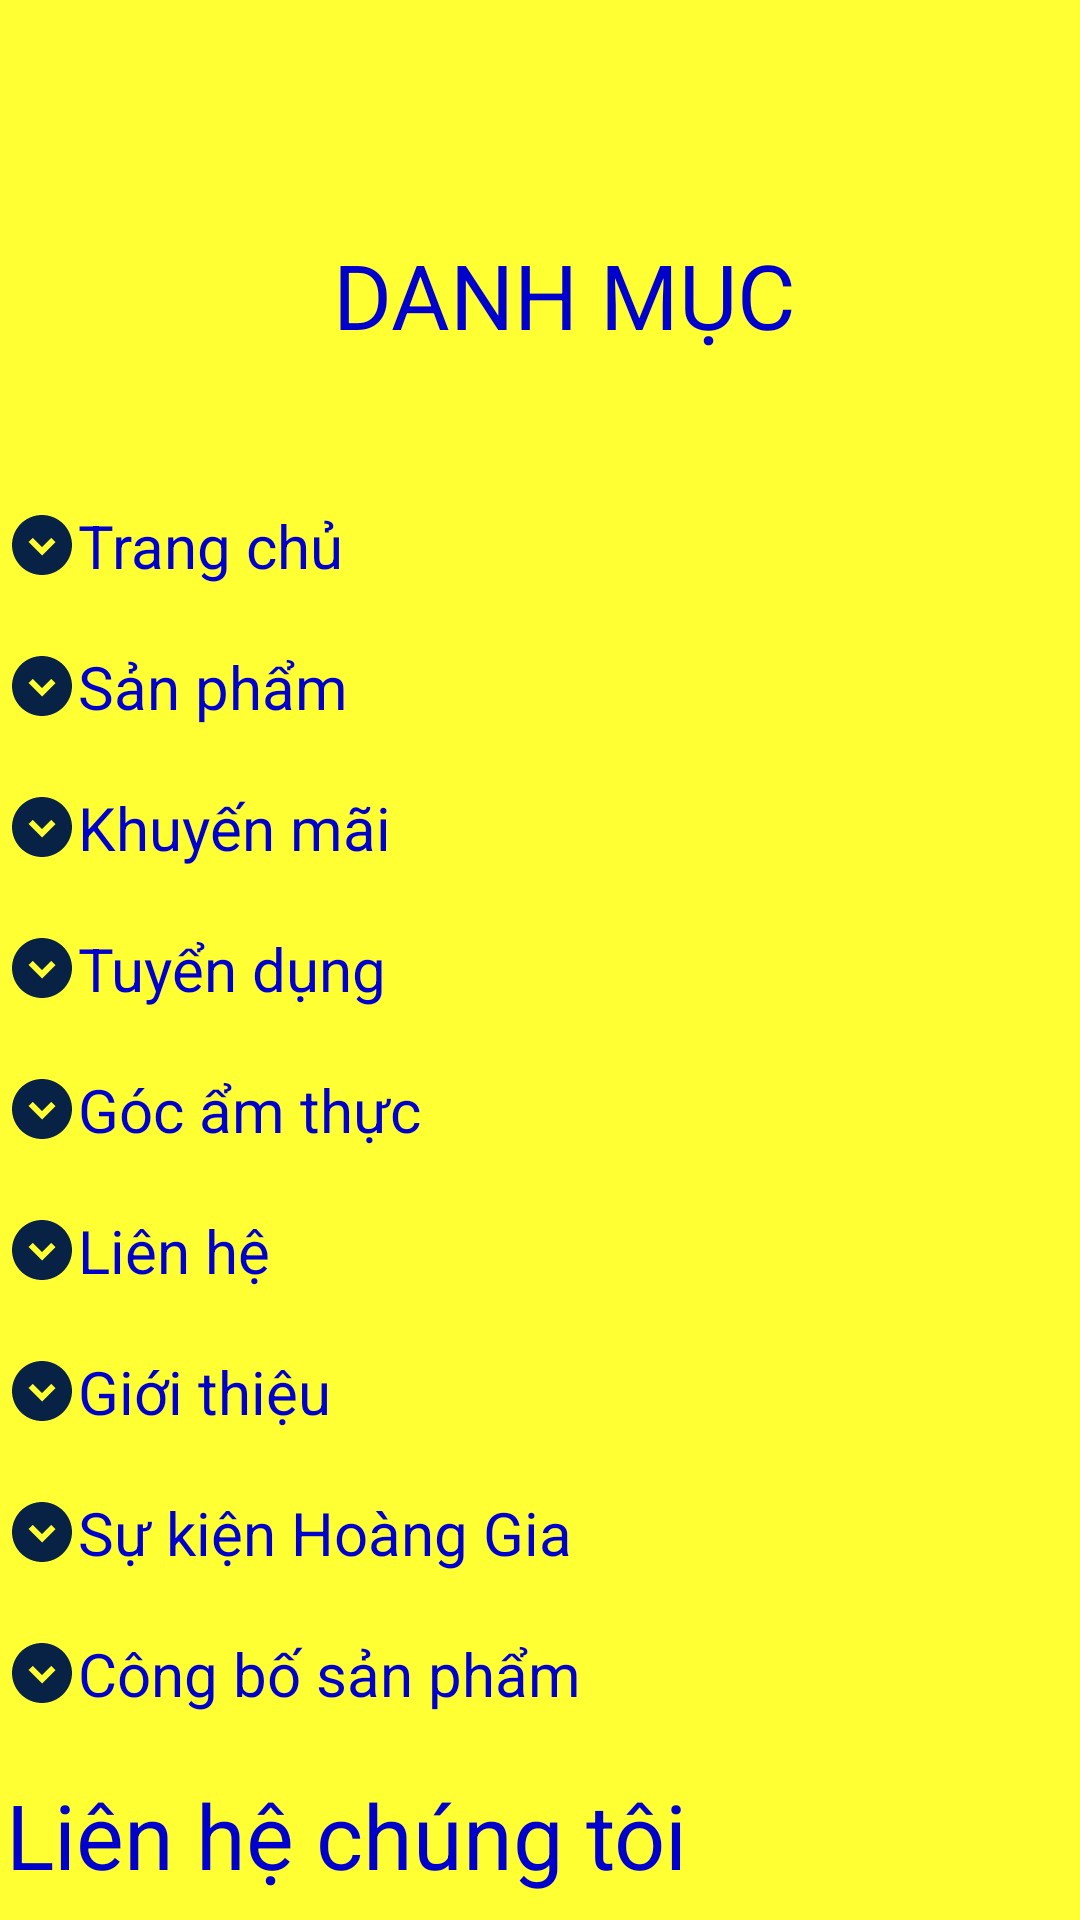

This screen was rendered from an Android layout file. Write that file and the resources it references.
<!-- AndroidManifest.xml: application theme Theme.HaiSanApp -->
<!-- res/layout/activity_setting.xml -->
<?xml version="1.0" encoding="utf-8"?>
<androidx.constraintlayout.widget.ConstraintLayout
    xmlns:android="http://schemas.android.com/apk/res/android"
    xmlns:app="http://schemas.android.com/apk/res-auto"
    xmlns:tools="http://schemas.android.com/tools"
    android:layout_width="match_parent"
    android:layout_height="match_parent"
    android:background="#FFFF33"
    tools:context=".activities.SettingActivity">

    <ScrollView
        android:id="@+id/scrollView"
        android:layout_width="372dp"
        android:layout_height="641dp"
        android:layout_marginStart="16dp"
        android:layout_marginTop="78dp"
        app:layout_constraintEnd_toEndOf="parent"
        app:layout_constraintStart_toStartOf="parent"
        app:layout_constraintTop_toTopOf="parent">

        <LinearLayout
            android:layout_width="match_parent"
            android:layout_height="wrap_content"
            android:orientation="vertical">

            <TextView
                android:layout_width="match_parent"
                android:layout_height="wrap_content"
                android:layout_marginBottom="50dp"
                android:gravity="center"
                android:text="DANH MỤC"
                android:textColor="#0000cc"
                android:textSize="30dp"
                app:layout_constraintEnd_toEndOf="parent"
                app:layout_constraintStart_toStartOf="parent" />

            <TextView
                android:layout_width="match_parent"
                android:layout_height="wrap_content"
                android:layout_marginBottom="20dp"
                android:drawableLeft="@drawable/baseline_expand_circle_down_24"
                android:text="Trang chủ"
                android:textColor="#0000cc"
                android:textSize="20dp"
                app:layout_constraintEnd_toEndOf="parent"
                app:layout_constraintStart_toStartOf="parent"

                />

            <TextView
                android:layout_width="match_parent"
                android:layout_height="wrap_content"
                android:layout_marginBottom="20dp"
                android:drawableLeft="@drawable/baseline_expand_circle_down_24"
                android:text="Sản phẩm"
                android:textColor="#0000cc"
                android:textSize="20dp"
                app:layout_constraintEnd_toEndOf="parent"
                app:layout_constraintStart_toStartOf="parent"

                />

            <TextView
                android:layout_width="match_parent"
                android:layout_height="wrap_content"
                android:layout_marginBottom="20dp"
                android:drawableLeft="@drawable/baseline_expand_circle_down_24"
                android:text="Khuyến mãi"
                android:textColor="#0000cc"
                android:textSize="20dp"
                app:layout_constraintEnd_toEndOf="parent"
                app:layout_constraintStart_toStartOf="parent"

                />

            <TextView
                android:layout_width="match_parent"
                android:layout_height="wrap_content"
                android:layout_marginBottom="20dp"
                android:drawableLeft="@drawable/baseline_expand_circle_down_24"
                android:text="Tuyển dụng"
                android:textColor="#0000cc"
                android:textSize="20dp"
                app:layout_constraintEnd_toEndOf="parent"
                app:layout_constraintStart_toStartOf="parent" />

            <TextView
                android:layout_width="match_parent"
                android:layout_height="wrap_content"
                android:layout_marginBottom="20dp"
                android:drawableLeft="@drawable/baseline_expand_circle_down_24"
                android:text="Góc ẩm thực"
                android:textColor="#0000cc"
                android:textSize="20dp"
                app:layout_constraintEnd_toEndOf="parent"
                app:layout_constraintStart_toStartOf="parent" />

            <TextView
                android:layout_width="match_parent"
                android:layout_height="wrap_content"
                android:layout_marginBottom="20dp"
                android:drawableLeft="@drawable/baseline_expand_circle_down_24"
                android:text="Liên hệ"
                android:textColor="#0000cc"
                android:textSize="20dp"
                app:layout_constraintEnd_toEndOf="parent"
                app:layout_constraintStart_toStartOf="parent" />

            <TextView
                android:layout_width="match_parent"
                android:layout_height="wrap_content"
                android:layout_marginBottom="20dp"
                android:drawableLeft="@drawable/baseline_expand_circle_down_24"
                android:text="Giới thiệu"
                android:textColor="#0000cc"
                android:textSize="20dp"
                app:layout_constraintEnd_toEndOf="parent"
                app:layout_constraintStart_toStartOf="parent" />

            <TextView
                android:layout_width="match_parent"
                android:layout_height="wrap_content"
                android:layout_marginBottom="20dp"
                android:drawableLeft="@drawable/baseline_expand_circle_down_24"
                android:text="Sự kiện Hoàng Gia"
                android:textColor="#0000cc"
                android:textSize="20dp"
                app:layout_constraintEnd_toEndOf="parent"
                app:layout_constraintStart_toStartOf="parent" />

            <TextView
                android:layout_width="match_parent"
                android:layout_height="wrap_content"
                android:layout_marginBottom="20dp"
                android:drawableLeft="@drawable/baseline_expand_circle_down_24"
                android:text="Công bố sản phẩm"
                android:textColor="#0000cc"
                android:textSize="20dp"
                app:layout_constraintEnd_toEndOf="parent"
                app:layout_constraintStart_toStartOf="parent" />

            <TextView
                android:layout_width="match_parent"
                android:layout_height="wrap_content"
                android:text="Liên hệ chúng tôi"
                android:textColor="#0000cc"
                android:textSize="30dp"
                app:layout_constraintEnd_toEndOf="parent"
                app:layout_constraintStart_toStartOf="parent" />

            <ImageView
                android:layout_width="match_parent"
                android:layout_height="292dp"
                android:src="@drawable/hshg" />

            <TextView
                android:layout_width="match_parent"
                android:layout_height="wrap_content"
                android:drawableLeft="@drawable/baseline_fmd_good_24"
                android:text="TP.HCM-Quận1"
                android:textColor="#0000cc"
                android:textSize="20dp"
                android:textStyle="bold"

                app:layout_constraintEnd_toEndOf="parent"
                app:layout_constraintStart_toStartOf="parent" />

            <TextView
                android:layout_width="match_parent"
                android:layout_height="wrap_content"
                android:text="180 Trần Hưng Đạo P.Nguyễn Cư Trinh"
                android:textColor="#0000cc"
                android:textSize="15dp"
                app:layout_constraintEnd_toEndOf="parent"
                app:layout_constraintStart_toStartOf="parent" />

            <TextView
                android:layout_width="match_parent"
                android:layout_height="wrap_content"
                android:drawableLeft="@drawable/baseline_fmd_good_24"
                android:text="TP.HCM-Quận1"
                android:textColor="#0000cc"
                android:textSize="20dp"
                android:textStyle="bold"
                app:layout_constraintEnd_toEndOf="parent"
                app:layout_constraintStart_toStartOf="parent" />

            <TextView
                android:layout_width="match_parent"
                android:layout_height="wrap_content"
                android:text="37 Lý Tự Trọng P.Bến Nghé"
                android:textColor="#0000cc"
                android:textSize="15dp"
                app:layout_constraintEnd_toEndOf="parent"
                app:layout_constraintStart_toStartOf="parent" />


        </LinearLayout>
    </ScrollView>




</androidx.constraintlayout.widget.ConstraintLayout>
<!-- resources referenced by this layout -->
<resources>
  <!-- drawable baseline_expand_circle_down_24 (drawable) -->
  <vector android:height="24dp" android:tint="#072245"
      android:viewportHeight="24" android:viewportWidth="24"
      android:width="24dp" xmlns:android="http://schemas.android.com/apk/res/android">
      <path android:fillColor="@android:color/white" android:pathData="M12,2C6.48,2 2,6.48 2,12c0,5.52 4.48,10 10,10s10,-4.48 10,-10C22,6.48 17.52,2 12,2zM12,15.5L7.5,11l1.42,-1.41L12,12.67l3.08,-3.08L16.5,11L12,15.5z"/>
  </vector>
  <!-- drawable baseline_fmd_good_24 (drawable) -->
  <vector android:height="24dp" android:tint="#072245"
      android:viewportHeight="24" android:viewportWidth="24"
      android:width="24dp" xmlns:android="http://schemas.android.com/apk/res/android">
      <path android:fillColor="@android:color/white" android:pathData="M12,2c-4.2,0 -8,3.22 -8,8.2c0,3.32 2.67,7.25 8,11.8c5.33,-4.55 8,-8.48 8,-11.8C20,5.22 16.2,2 12,2zM12,12c-1.1,0 -2,-0.9 -2,-2c0,-1.1 0.9,-2 2,-2c1.1,0 2,0.9 2,2C14,11.1 13.1,12 12,12z"/>
  </vector>
  <!-- drawable hshg: png bitmap (drawable, 592982 bytes) -->
  <style name="Theme.HaiSanApp" parent="Theme.MaterialComponents.DayNight.DarkActionBar">
          
          <item name="colorPrimary">@color/purple_500</item>
          <item name="colorPrimaryVariant">@color/purple_700</item>
          <item name="colorOnPrimary">@color/white</item>
          
          <item name="colorSecondary">@color/teal_200</item>
          <item name="colorSecondaryVariant">@color/teal_700</item>
          <item name="colorOnSecondary">@color/black</item>
          
          <item name="android:statusBarColor">?attr/colorPrimaryVariant</item>
          
      </style>
  <!-- not gathered from this repository: default colours our renderer supplied (Android Studio template values) -->
  <color name="purple_500">#FF6200EE</color>
  <color name="purple_700">#FF3700B3</color>
  <color name="teal_200">#FF03DAC5</color>
  <color name="teal_700">#FF018786</color>
  <color name="black">#FF000000</color>
  <color name="white">#FFFFFFFF</color>
</resources>
